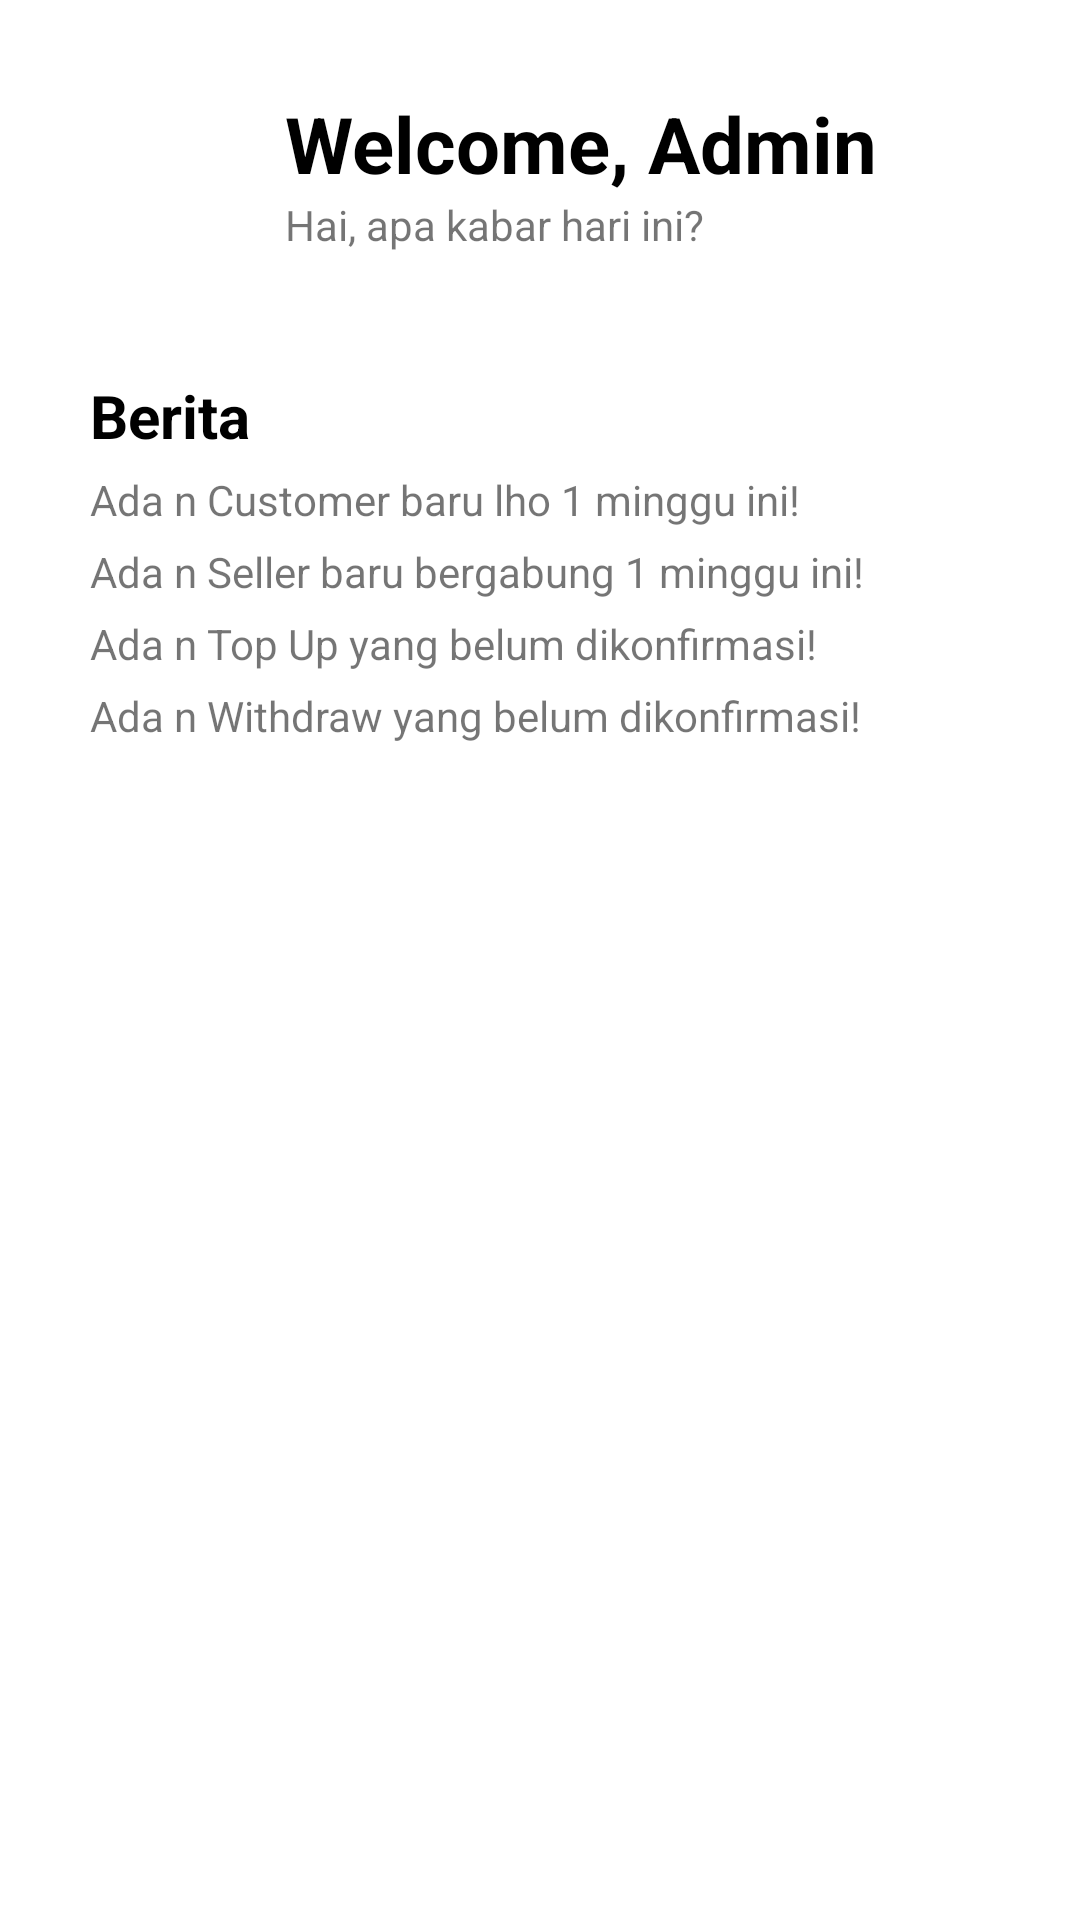

Layout XML and referenced resources for this Android screen:
<!-- AndroidManifest.xml: application theme Theme.Proyek_Mobcomp -->
<!-- res/layout/fragment_admin_dashboard.xml -->
<?xml version="1.0" encoding="utf-8"?>
<LinearLayout xmlns:android="http://schemas.android.com/apk/res/android"
    xmlns:tools="http://schemas.android.com/tools"
    android:layout_width="match_parent"
    android:layout_height="match_parent"
    android:orientation="vertical"
    android:padding="20dp"
    tools:context=".AdminDashboardFragment">
    <LinearLayout
        android:layout_width="match_parent"
        android:layout_height="wrap_content"
        android:orientation="horizontal"
        android:paddingBottom="20dp">
        <ImageView
            android:layout_width="75dp"
            android:layout_height="75dp"
            android:src="@drawable/ic_baseline_person_24"/>
        <LinearLayout
            android:layout_width="match_parent"
            android:layout_height="wrap_content"
            android:orientation="vertical"
            android:layout_gravity="center"
            android:layout_weight="0.3">
            <TextView
                android:id="@+id/textView_welcomeAdmin"
                android:layout_width="match_parent"
                android:layout_height="wrap_content"
                android:text="Welcome, Admin"
                android:textSize="26sp"
                android:textColor="@color/black"
                android:textStyle="bold"/>
            <TextView
                android:layout_width="match_parent"
                android:layout_height="wrap_content"
                android:text="Hai, apa kabar hari ini?"/>
        </LinearLayout>
        <ImageButton
            android:id="@+id/btnMoreAdminHome"
            android:layout_width="match_parent"
            android:layout_height="wrap_content"
            android:src="@drawable/ic_baseline_menu_24"
            android:layout_weight="1"
            android:background="@android:color/transparent"
            android:layout_gravity="center"/>
    </LinearLayout>

    <LinearLayout
        android:layout_width="match_parent"
        android:layout_height="wrap_content"
        android:orientation="vertical"
        android:padding="10dp">
        <TextView
            android:layout_width="match_parent"
            android:layout_height="wrap_content"
            android:text="Berita"
            android:textSize="20sp"
            android:textColor="@color/black"
            android:textStyle="bold"
            android:layout_marginBottom="5dp"/>
        <TextView
            android:id="@+id/textView_jumCustBaru"
            android:layout_width="match_parent"
            android:layout_height="wrap_content"
            android:text="Ada n Customer baru lho 1 minggu ini!"
            android:layout_marginBottom="5dp"/>
        <TextView
            android:id="@+id/textView_jumSellerBaru"
            android:layout_width="match_parent"
            android:layout_height="wrap_content"
            android:text="Ada n Seller baru bergabung 1 minggu ini!"
            android:layout_marginBottom="5dp"/>
        <TextView
            android:id="@+id/textView_jumTopUpBaru"
            android:layout_width="match_parent"
            android:layout_height="wrap_content"
            android:text="Ada n Top Up yang belum dikonfirmasi!"
            android:layout_marginBottom="5dp"/>
        <TextView
            android:id="@+id/textView_jumWithdrawBaru"
            android:layout_width="match_parent"
            android:layout_height="wrap_content"
            android:text="Ada n Withdraw yang belum dikonfirmasi!"
            android:layout_marginBottom="5dp"/>
    </LinearLayout>
</LinearLayout>
<!-- resources referenced by this layout -->
<resources>
  <color name="black">#FF000000</color>
  <style name="Theme.Proyek_Mobcomp" parent="Theme.MaterialComponents.DayNight.NoActionBar">
          
          <item name="colorPrimary">@color/purple_500</item>
          <item name="colorPrimaryVariant">@color/purple_700</item>
          <item name="colorOnPrimary">@color/white</item>
          
          <item name="colorSecondary">@color/teal_200</item>
          <item name="colorSecondaryVariant">@color/teal_700</item>
          <item name="colorOnSecondary">@color/black</item>
          
          <item name="android:statusBarColor" tools:targetApi="l">?attr/colorPrimaryVariant</item>
          
      </style>
  <color name="purple_500">#FF6200EE</color>
  <color name="purple_700">#FF3700B3</color>
  <color name="white">#FFFFFFFF</color>
  <color name="teal_200">#FF03DAC5</color>
  <color name="teal_700">#FF018786</color>
</resources>
